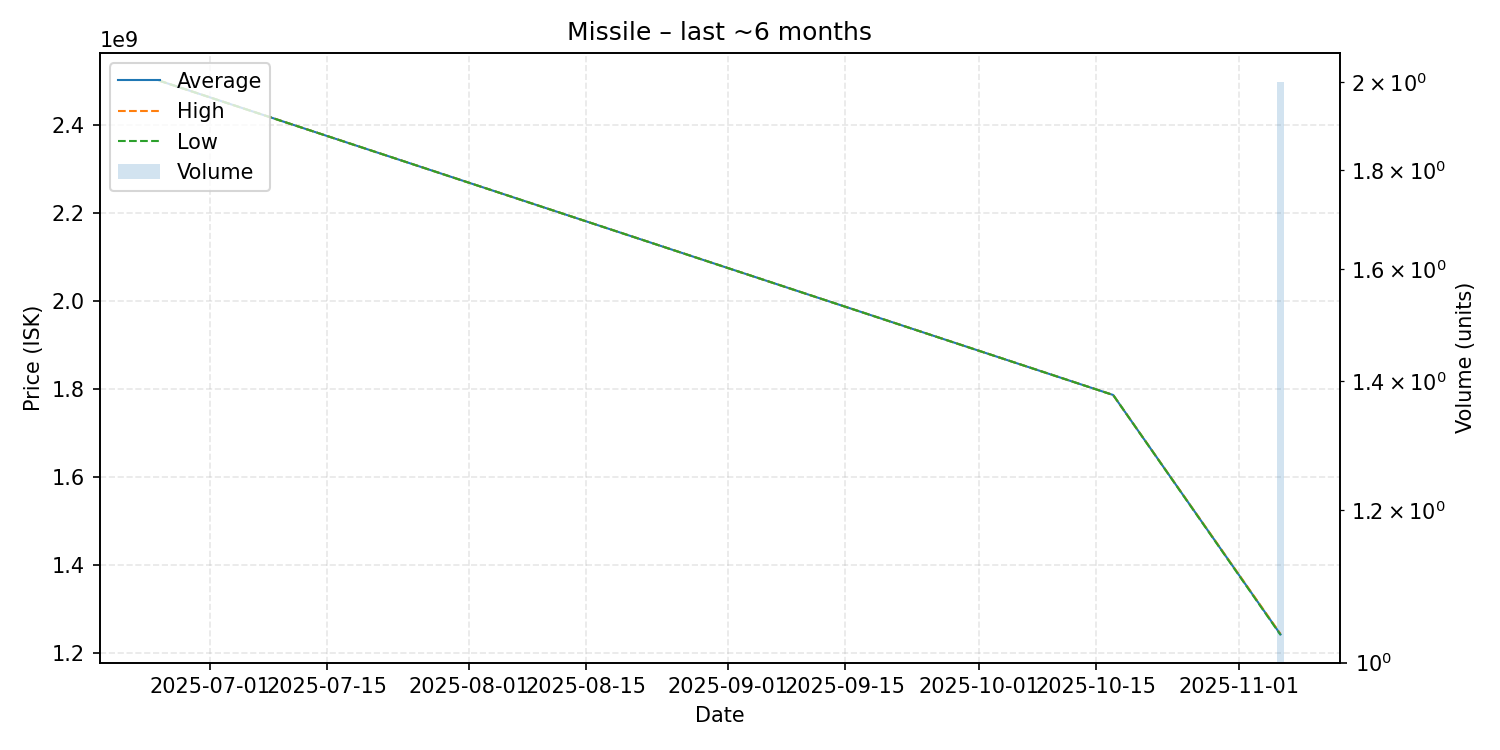

Values plotted in this chart, from the file beside it:
date, average, highest, lowest, order_count, volume
2025-06-25, 2500000000, 2500000000, 2500000000, 1, 1
2025-10-17, 1786000000, 1786000000, 1786000000, 1, 1
2025-11-06, 1242000000, 1243000000, 1241000000, 2, 2
